Dataset: datasets (GitHub, Bangsenjata/AI-Detect-FruitVegetable). Classes: brokoli, terong, wortel, anggur, apel, jeruk, manggis, pisang.

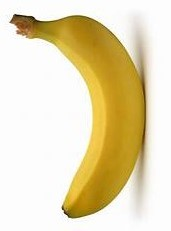
Label: pisang

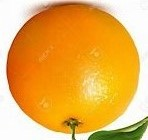
Label: jeruk

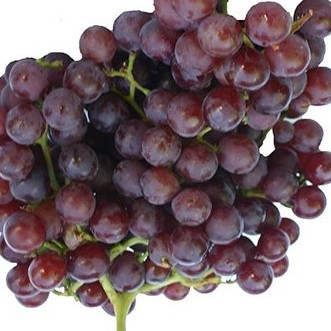
Label: anggur

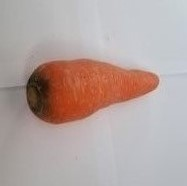
Label: wortel

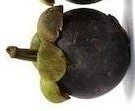
Label: manggis

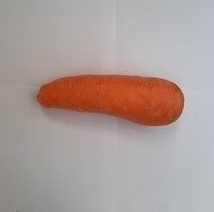
Label: wortel
